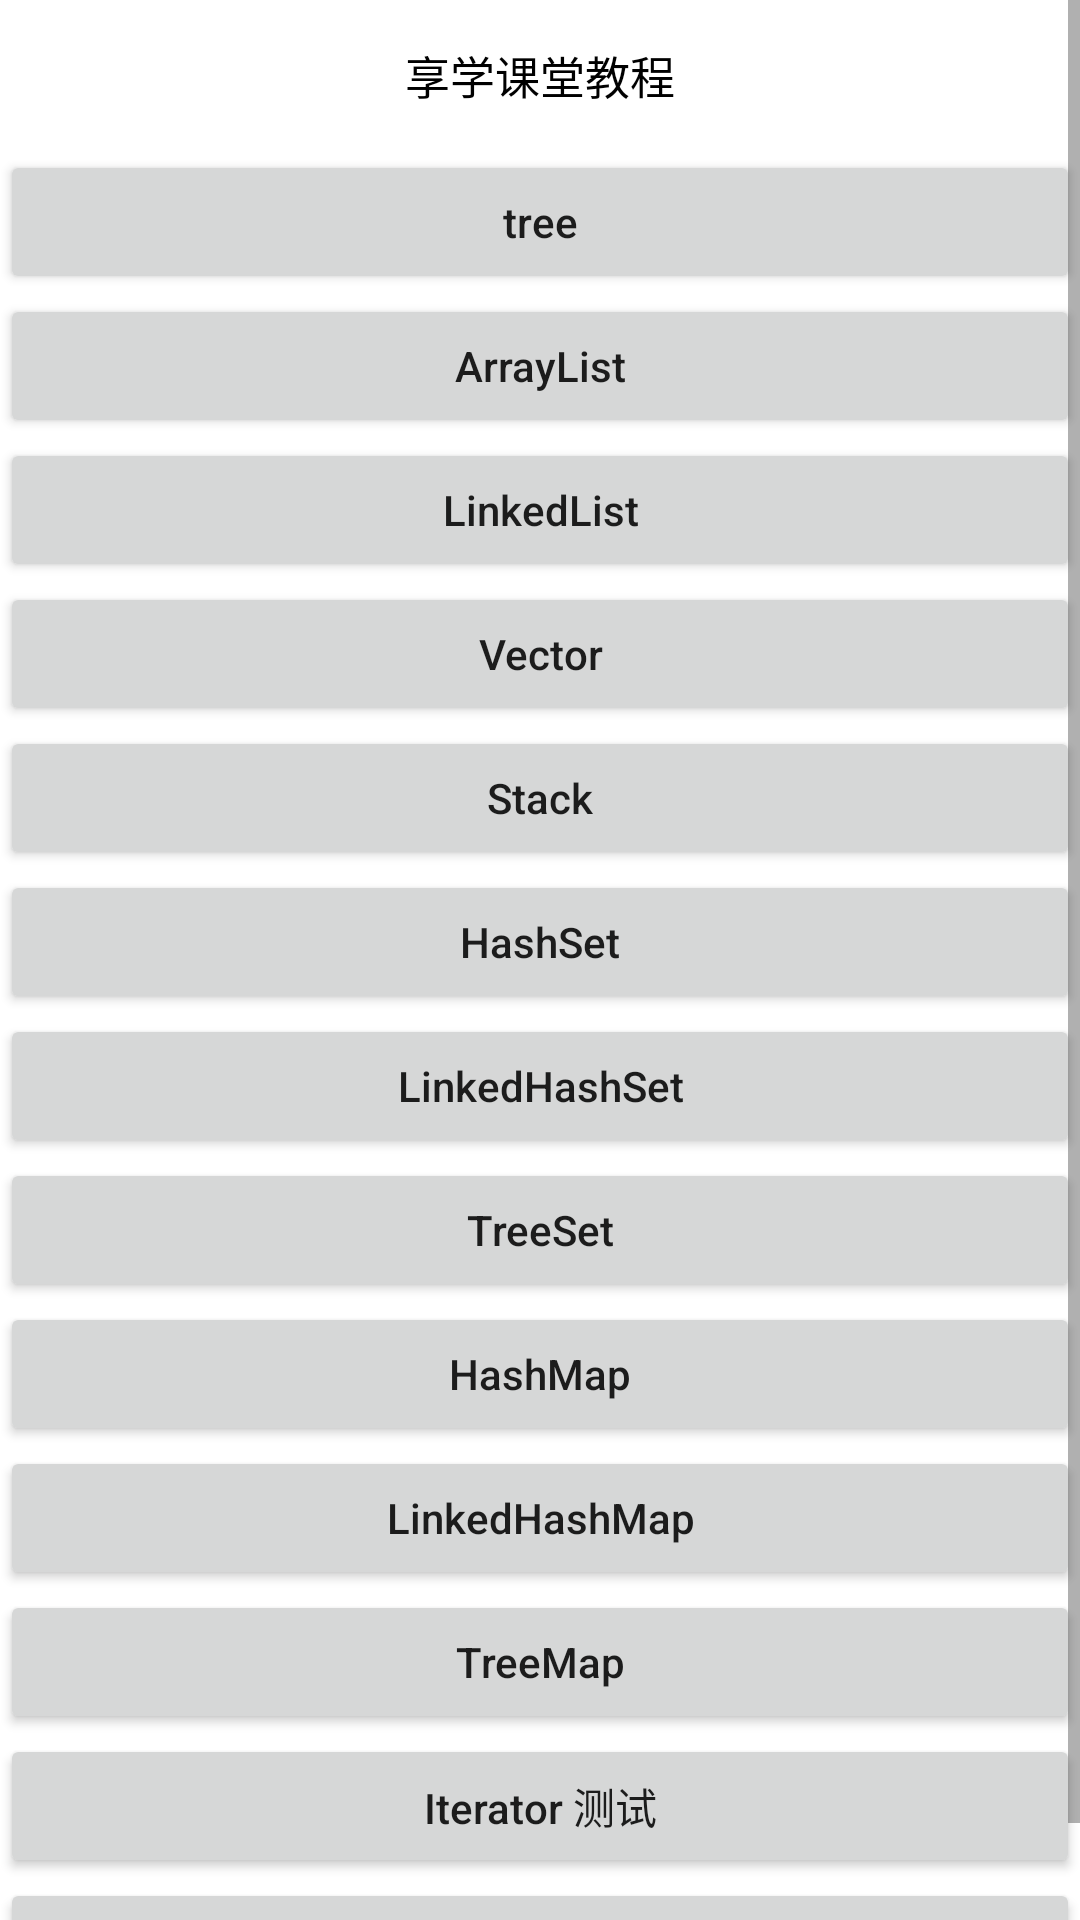

The Android layout XML behind this screen, and the referenced resources:
<!-- AndroidManifest.xml: application theme Theme.JavaSetDemo -->
<!-- res/layout/activity_xiangxue.xml -->
<?xml version="1.0" encoding="utf-8"?>
<ScrollView xmlns:android="http://schemas.android.com/apk/res/android"
    xmlns:app="http://schemas.android.com/apk/res-auto"
    xmlns:tools="http://schemas.android.com/tools"
    android:layout_width="match_parent"
    android:layout_height="match_parent"
    tools:context=".MainActivity">

    <LinearLayout
        android:layout_width="match_parent"
        android:layout_height="match_parent"
        android:orientation="vertical" >

        <TextView
            android:layout_width="match_parent"
            android:layout_height="50dp"
            android:gravity="center"
            android:textColor="#000000"
            android:textSize="15sp"
            android:layout_marginTop="@dimen/margin_top"
            android:text="享学课堂教程"/>

        <Button
            android:layout_width="match_parent"
            android:layout_height="wrap_content"
            android:textAllCaps="false"
            android:text="tree"
            android:onClick="onTree"
            android:layout_marginTop="@dimen/margin_top" />

        <Button
            android:layout_width="match_parent"
            android:layout_height="wrap_content"
            android:textAllCaps="false"
            android:text="ArrayList"
            android:onClick="onArrayList"
            android:layout_marginTop="@dimen/margin_top" />

        <Button
            android:layout_width="match_parent"
            android:layout_height="wrap_content"
            android:textAllCaps="false"
            android:text="LinkedList"
            android:onClick="onLinkedList"
            android:layout_marginTop="@dimen/margin_top" />

        <Button
            android:layout_width="match_parent"
            android:layout_height="wrap_content"
            android:textAllCaps="false"
            android:text="Vector"
            android:onClick="onVector"
            android:layout_marginTop="@dimen/margin_top" />

        <Button
            android:layout_width="match_parent"
            android:layout_height="wrap_content"
            android:textAllCaps="false"
            android:text="Stack"
            android:onClick="onStack"
            android:layout_marginTop="@dimen/margin_top" />
        
        <Button
            android:layout_width="match_parent"
            android:layout_height="wrap_content"
            android:textAllCaps="false"
            android:text="HashSet"
            android:onClick="onHashSet"
            android:layout_marginTop="@dimen/margin_top" />

        <Button
            android:layout_width="match_parent"
            android:layout_height="wrap_content"
            android:textAllCaps="false"
            android:text="LinkedHashSet"
            android:onClick="onLinkedHashSet"
            android:layout_marginTop="@dimen/margin_top" />

        <Button
            android:layout_width="match_parent"
            android:layout_height="wrap_content"
            android:textAllCaps="false"
            android:text="TreeSet"
            android:onClick="onTreeSet"
            android:layout_marginTop="@dimen/margin_top" />
        
        <Button
            android:layout_width="match_parent"
            android:layout_height="wrap_content"
            android:textAllCaps="false"
            android:text="HashMap"
            android:onClick="onHashMap"
            android:layout_marginTop="@dimen/margin_top" />

        <Button
            android:layout_width="match_parent"
            android:layout_height="wrap_content"
            android:textAllCaps="false"
            android:text="LinkedHashMap"
            android:onClick="onLinkedHashMap"
            android:layout_marginTop="@dimen/margin_top" />

        <Button
            android:layout_width="match_parent"
            android:layout_height="wrap_content"
            android:textAllCaps="false"
            android:text="TreeMap"
            android:onClick="onTreeMap"
            android:layout_marginTop="@dimen/margin_top" />

        <Button
            android:layout_width="match_parent"
            android:layout_height="wrap_content"
            android:textAllCaps="false"
            android:text="Iterator 测试"
            android:onClick="onIterator"
            android:layout_marginTop="@dimen/margin_top" />

        <Button
            android:layout_width="match_parent"
            android:layout_height="wrap_content"
            android:textAllCaps="false"
            android:text="Comparator 测试"
            android:onClick="onComparator"
            android:layout_marginTop="@dimen/margin_top" />

    </LinearLayout>

</ScrollView>
<!-- resources referenced by this layout -->
<resources>
  <style name="Theme.JavaSetDemo" parent="Theme.MaterialComponents.DayNight.DarkActionBar">
          
          <item name="colorPrimary">@color/purple_500</item>
          <item name="colorPrimaryVariant">@color/purple_700</item>
          <item name="colorOnPrimary">@color/white</item>
          
          <item name="colorSecondary">@color/teal_200</item>
          <item name="colorSecondaryVariant">@color/teal_700</item>
          <item name="colorOnSecondary">@color/black</item>
          
          <item name="android:statusBarColor">?attr/colorPrimaryVariant</item>
          
      </style>
  <!-- not gathered from this repository: default colours our renderer supplied (Android Studio template values) -->
  <color name="purple_500">#FF6200EE</color>
  <color name="purple_700">#FF3700B3</color>
  <color name="teal_200">#FF03DAC5</color>
  <color name="teal_700">#FF018786</color>
  <color name="black">#FF000000</color>
  <color name="white">#FFFFFFFF</color>
</resources>
